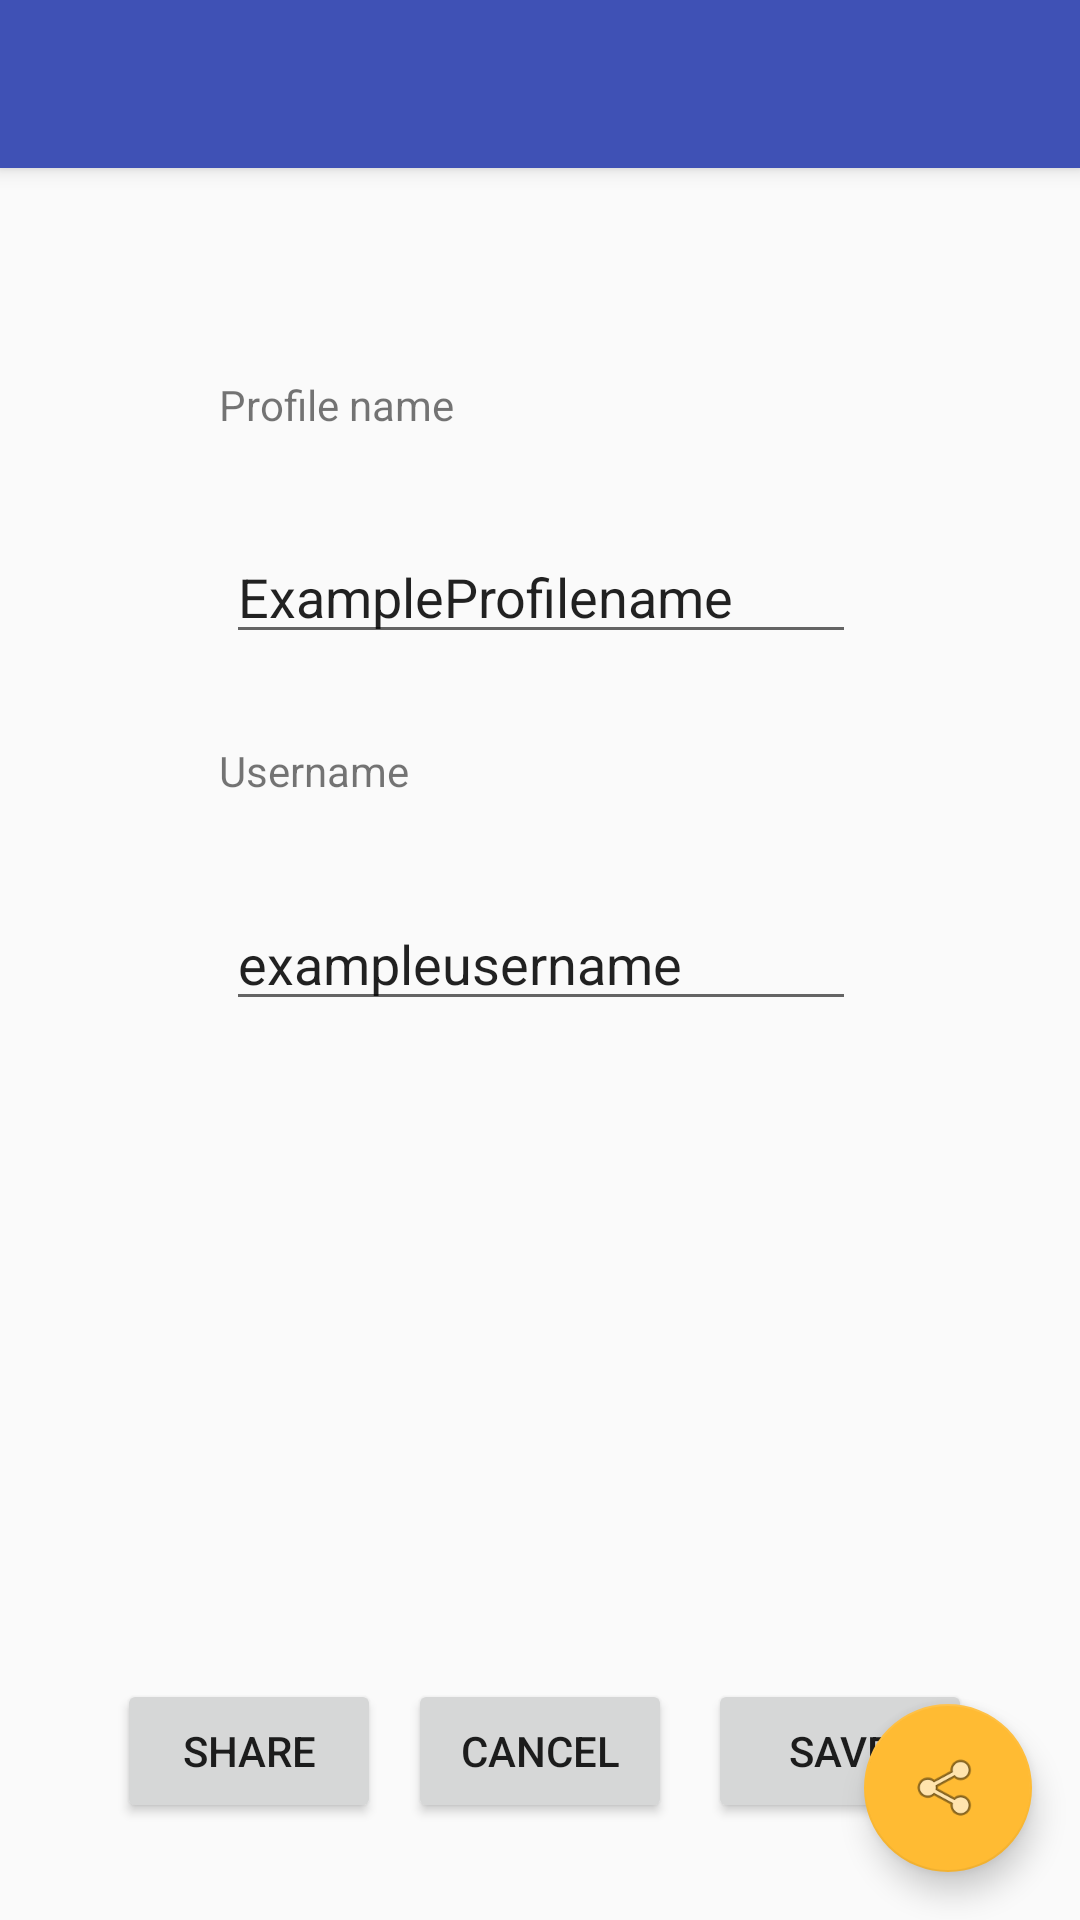

Reconstruct the res/layout file that produces this screen, plus the resources it refers to.
<!-- AndroidManifest.xml: activity theme AppTheme.NoActionBar -->
<!-- res/layout/activity_my_profile.xml -->
<?xml version="1.0" encoding="utf-8"?>
<android.support.design.widget.CoordinatorLayout xmlns:android="http://schemas.android.com/apk/res/android"
    xmlns:app="http://schemas.android.com/apk/res-auto"
    xmlns:tools="http://schemas.android.com/tools"
    android:layout_width="match_parent"
    android:layout_height="match_parent"
    tools:context="appteam.app.MyProfileActivity">

    <android.support.design.widget.AppBarLayout
        android:layout_width="match_parent"
        android:layout_height="wrap_content"
        android:theme="@style/AppTheme.AppBarOverlay">

        <android.support.v7.widget.Toolbar
            android:id="@+id/toolbar"
            android:layout_width="match_parent"
            android:layout_height="?attr/actionBarSize"
            android:background="?attr/colorPrimary"
            app:popupTheme="@style/AppTheme.PopupOverlay" />

    </android.support.design.widget.AppBarLayout>

    <include layout="@layout/content_my_profile"
        android:id="@+id/include" />

    <android.support.design.widget.FloatingActionButton
        android:id="@+id/fab"
        android:layout_width="wrap_content"
        android:layout_height="wrap_content"
        android:layout_gravity="top|left"
        android:layout_margin="@dimen/fab_margin"
        android:visibility="visible"
        app:backgroundTint="@android:color/holo_orange_light"
        app:fabSize="normal"
        app:layout_anchor="@+id/include"
        app:layout_anchorGravity="bottom|right"
        app:srcCompat="@android:drawable/ic_menu_share" />

</android.support.design.widget.CoordinatorLayout>
<!-- res/layout/content_my_profile.xml (included above) -->
<?xml version="1.0" encoding="utf-8"?>
<android.support.constraint.ConstraintLayout xmlns:android="http://schemas.android.com/apk/res/android"
    xmlns:app="http://schemas.android.com/apk/res-auto"
    xmlns:tools="http://schemas.android.com/tools"
    android:layout_width="match_parent"
    android:layout_height="match_parent"
    app:layout_behavior="@string/appbar_scrolling_view_behavior"
    tools:context="appteam.app.MyProfileActivity"
    tools:showIn="@layout/activity_my_profile">

    <Button
        android:id="@+id/button7"
        android:layout_width="wrap_content"
        android:layout_height="wrap_content"
        android:layout_marginBottom="8dp"
        android:layout_marginLeft="8dp"
        android:layout_marginRight="8dp"
        android:layout_marginTop="8dp"
        android:text="share"
        app:layout_constraintBottom_toBottomOf="parent"
        app:layout_constraintHorizontal_bias="0.121"
        app:layout_constraintLeft_toLeftOf="parent"
        app:layout_constraintRight_toRightOf="parent"
        app:layout_constraintTop_toTopOf="parent"
        app:layout_constraintVertical_bias="0.953" />

    <TextView
        android:id="@+id/textView3"
        android:layout_width="wrap_content"
        android:layout_height="wrap_content"
        android:text="Profile name"
        app:layout_constraintTop_toTopOf="parent"
        android:layout_marginTop="8dp"
        app:layout_constraintBottom_toBottomOf="parent"
        android:layout_marginBottom="8dp"
        android:layout_marginRight="8dp"
        app:layout_constraintRight_toRightOf="parent"
        android:layout_marginLeft="8dp"
        app:layout_constraintLeft_toLeftOf="parent"
        app:layout_constraintHorizontal_bias="0.245"
        app:layout_constraintVertical_bias="0.112" />

    <TextView
        android:id="@+id/textView"
        android:layout_width="wrap_content"
        android:layout_height="wrap_content"
        android:text="Username"
        android:layout_marginRight="8dp"
        app:layout_constraintRight_toRightOf="parent"
        android:layout_marginLeft="8dp"
        app:layout_constraintLeft_toLeftOf="parent"
        app:layout_constraintTop_toTopOf="parent"
        android:layout_marginTop="8dp"
        app:layout_constraintBottom_toBottomOf="parent"
        android:layout_marginBottom="8dp"
        app:layout_constraintHorizontal_bias="0.232"
        app:layout_constraintVertical_bias="0.334" />

    <Button
        android:id="@+id/button4"
        android:layout_width="wrap_content"
        android:layout_height="wrap_content"
        android:layout_marginBottom="8dp"
        android:layout_marginLeft="8dp"
        android:layout_marginRight="8dp"
        android:layout_marginTop="8dp"
        android:text="Cancel"
        app:layout_constraintBottom_toBottomOf="parent"
        app:layout_constraintHorizontal_bias="0.5"
        app:layout_constraintLeft_toLeftOf="parent"
        app:layout_constraintRight_toRightOf="parent"
        app:layout_constraintTop_toTopOf="parent"
        app:layout_constraintVertical_bias="0.953" />

    <Button
        android:id="@+id/button3"
        android:layout_width="wrap_content"
        android:layout_height="wrap_content"
        android:text="Save"
        app:layout_constraintTop_toTopOf="parent"
        android:layout_marginTop="8dp"
        app:layout_constraintBottom_toBottomOf="parent"
        android:layout_marginBottom="8dp"
        android:layout_marginRight="8dp"
        app:layout_constraintRight_toRightOf="parent"
        android:layout_marginLeft="8dp"
        app:layout_constraintLeft_toLeftOf="parent"
        app:layout_constraintHorizontal_bias="0.89"
        app:layout_constraintVertical_bias="0.953" />

    <EditText
        android:id="@+id/editText"
        android:layout_width="wrap_content"
        android:layout_height="wrap_content"
        android:ems="10"
        android:inputType="textPersonName"
        android:text="ExampleProfilename"
        android:layout_marginRight="8dp"
        app:layout_constraintRight_toRightOf="parent"
        android:layout_marginLeft="8dp"
        app:layout_constraintLeft_toLeftOf="parent"
        app:layout_constraintBottom_toBottomOf="parent"
        android:layout_marginBottom="8dp"
        app:layout_constraintTop_toTopOf="parent"
        android:layout_marginTop="8dp"
        app:layout_constraintHorizontal_bias="0.503"
        app:layout_constraintVertical_bias="0.214" />

    <EditText
        android:id="@+id/editText2"
        android:layout_width="wrap_content"
        android:layout_height="wrap_content"
        android:ems="10"
        android:hint="exampleusername"
        android:inputType="textPersonName"
        android:text="exampleusername"
        android:layout_marginRight="8dp"
        app:layout_constraintRight_toRightOf="parent"
        android:layout_marginLeft="8dp"
        app:layout_constraintLeft_toLeftOf="parent"
        app:layout_constraintTop_toTopOf="parent"
        android:layout_marginTop="8dp"
        app:layout_constraintBottom_toBottomOf="parent"
        android:layout_marginBottom="8dp"
        app:layout_constraintHorizontal_bias="0.503"
        app:layout_constraintVertical_bias="0.446" />
</android.support.constraint.ConstraintLayout>
<!-- resources referenced by this layout -->
<resources>
  <dimen name="fab_margin">16dp</dimen>
  <style name="AppTheme.AppBarOverlay" parent="ThemeOverlay.AppCompat.Dark.ActionBar" />
  <style name="AppTheme.PopupOverlay" parent="ThemeOverlay.AppCompat.Light" />
  <style name="AppTheme.NoActionBar">
          <item name="windowActionBar">false</item>
          <item name="windowNoTitle">true</item>
      </style>
</resources>
